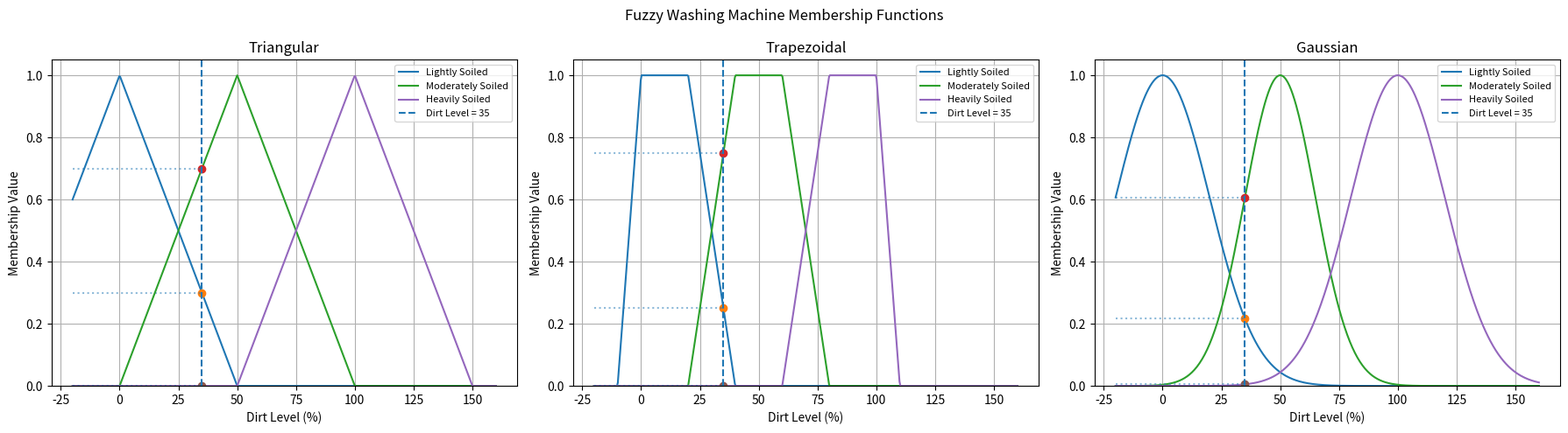

Write the Python code that produced this figure.
# python -m pip install numpy matplotlib
# python Que_14_Fuzzy_WashingMachine.py
import numpy as np
import matplotlib.pyplot as plt

names = ["Lightly Soiled", "Moderately Soiled", "Heavily Soiled"]

tri = [[-50, 0, 50], [0, 50, 100], [50, 100, 150]]
trap = [[-10, 0, 20, 40], [20, 40, 60, 80], [60, 80, 100, 110]]
gauss = [[0, 20], [50, 15], [100, 20]]


def triangular(x, a, b, c):
    if x <= a or x >= c:
        return 0
    if x <= b:
        return (x - a) / (b - a)
    return (c - x) / (c - b)


def trapezoidal(x, a, b, c, d):
    if x <= a or x >= d:
        return 0
    if x < b:
        return (x - a) / (b - a)
    if x <= c:
        return 1
    return (d - x) / (d - c)


def gaussian(x, m, s):
    return np.exp(-((x - m) ** 2) / (2 * s ** 2))


def membership(function_type, i, x):
    if function_type == 0:
        return triangular(x, *tri[i])
    elif function_type == 1:
        return trapezoidal(x, *trap[i])
    else:
        return gaussian(x, *gauss[i])


value = 20

for function_type, function_name in enumerate(
    ["Triangular", "Trapezoidal", "Gaussian"]
):
    print(f"\n{function_name} memberships at {value}")

    for i in range(3):
        print(f"{names[i]}: {membership(function_type, i, value):.2f}")


x_values = np.linspace(-20, 160, 500)
value = 35

fig, axes = plt.subplots(1, 3, figsize=(18, 5))

function_names = ["Triangular", "Trapezoidal", "Gaussian"]

for function_type, ax in enumerate(axes):

    for i in range(3):
        y_values = [
            membership(function_type, i, x)
            for x in x_values
        ]

        ax.plot(x_values, y_values, label=names[i])

        # Mark membership value at dirt level 35
        y = membership(function_type, i, value)
        ax.plot(value, y, "o")
        ax.hlines(y, -20, value, linestyles="dotted", alpha=0.5)

    # Vertical line at input value 35
    ax.axvline(
        x=value,
        linestyle="--",
        label="Dirt Level = 35"
    )

    ax.set_title(function_names[function_type])
    ax.set_xlabel("Dirt Level (%)")
    ax.set_ylabel("Membership Value")
    ax.set_ylim(0, 1.05)
    ax.grid(True)
    ax.legend(fontsize=8)

plt.suptitle("Fuzzy Washing Machine Membership Functions")
plt.tight_layout()
plt.show()
